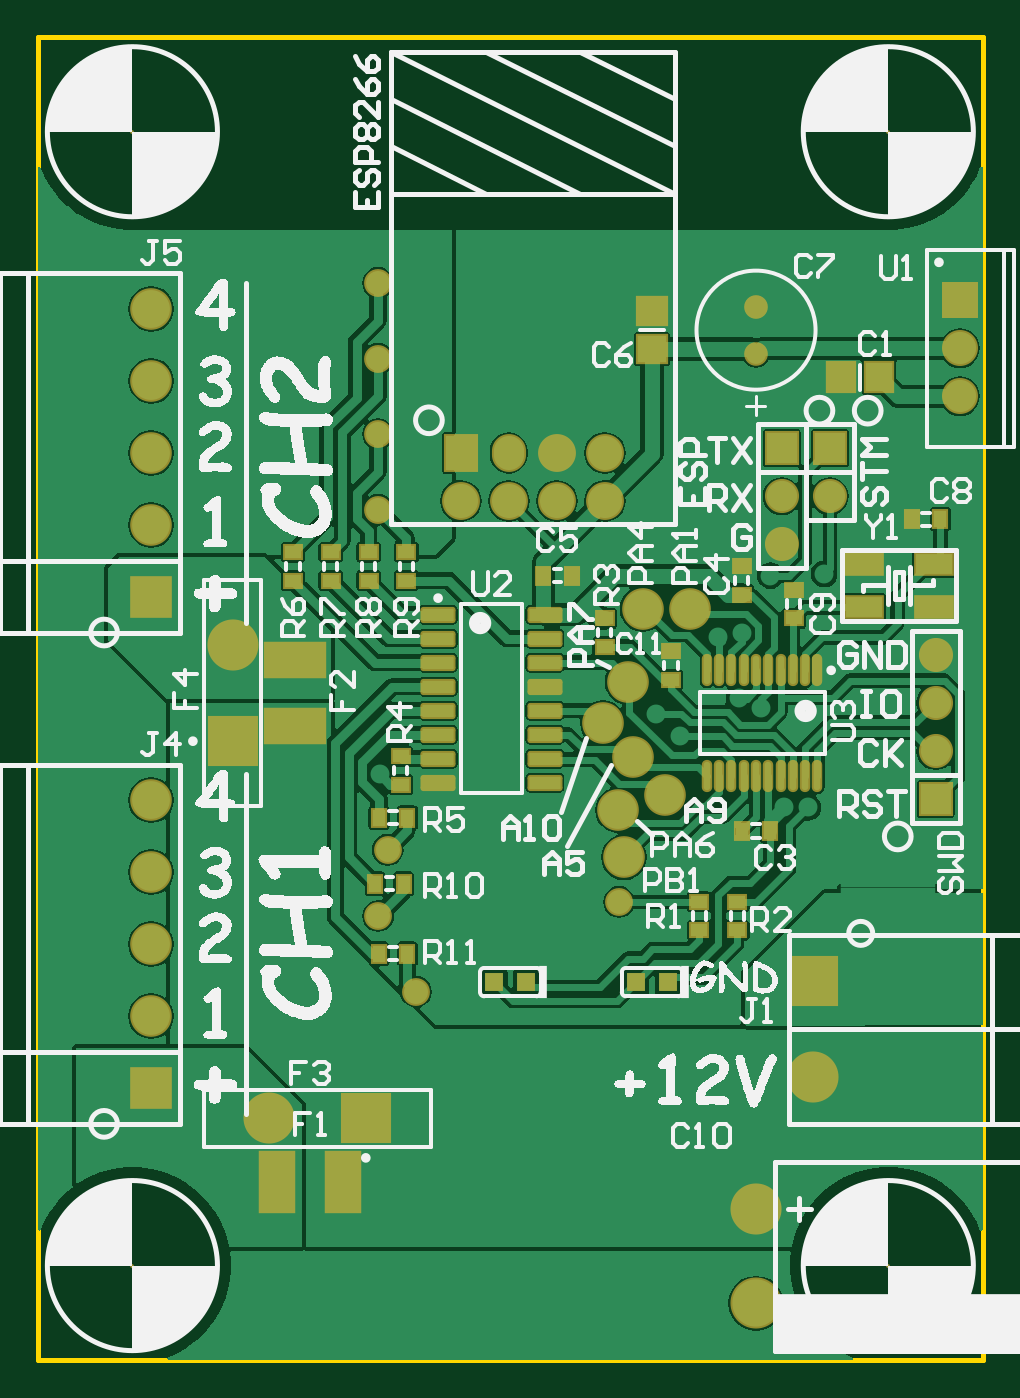
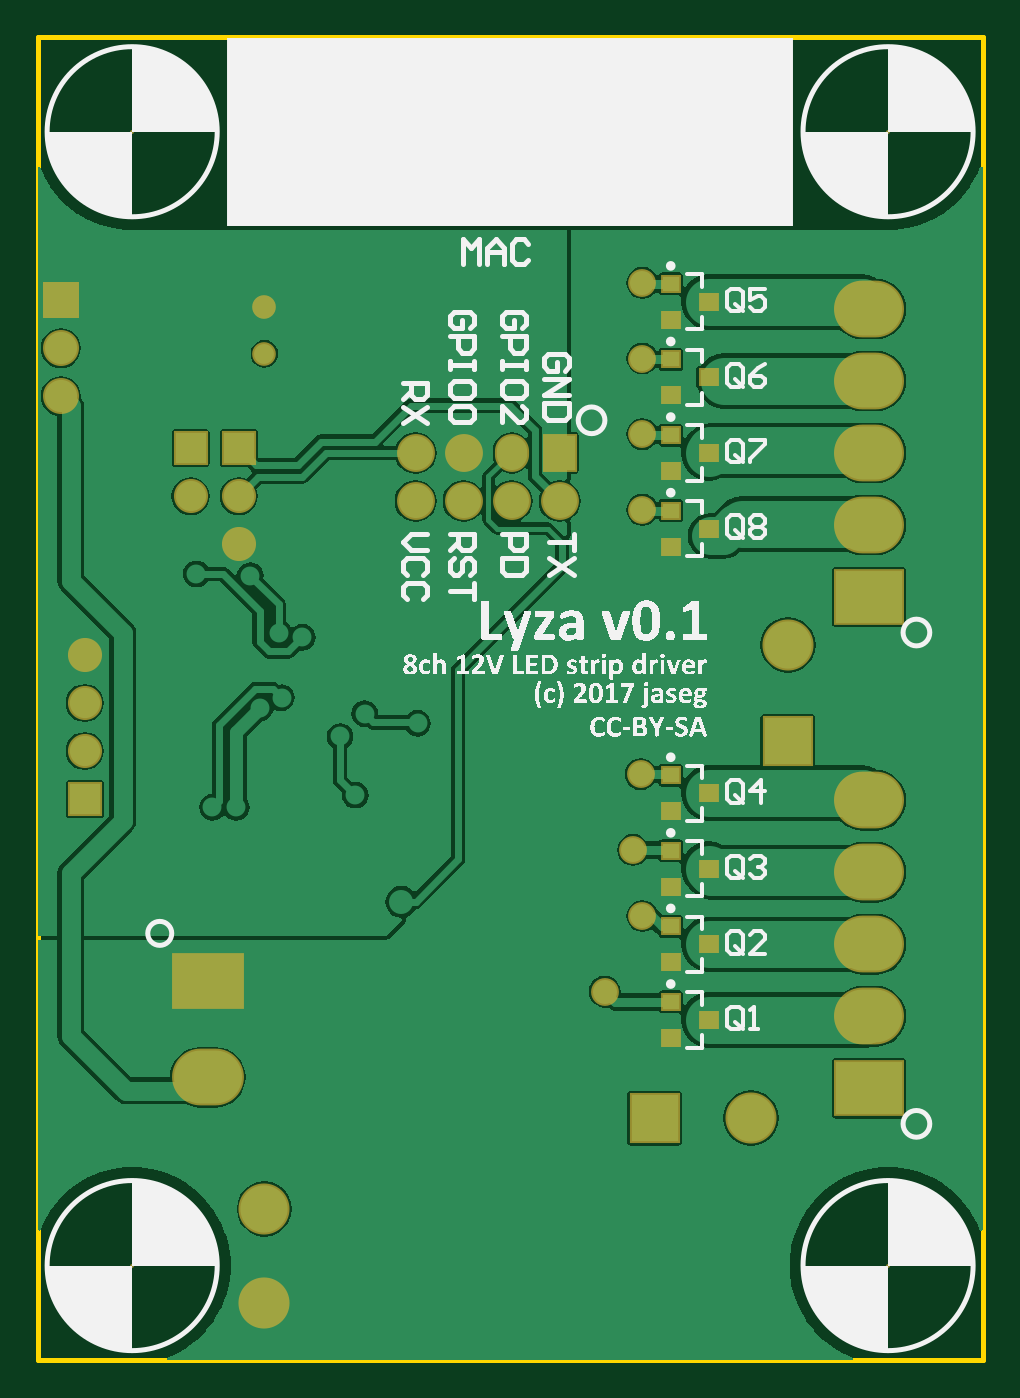
Circuit board: 9 layer files. Board 50.0 x 70.0 mm.
- bottom_copper: main.GBL (39742 bytes)
- bottom_silk: main.GBO (155913 bytes)
- paste: main.GBP (591 bytes)
- bottom_mask: main.GBS (2094 bytes)
- outline: main.GM1 (164 bytes)
- top_copper: main.GTL (54909 bytes)
- top_silk: main.GTO (101822 bytes)
- paste: main.GTP (2603 bytes)
- top_mask: main.GTS (4015 bytes)

=== bottom_copper: main.GBL (39742 bytes, source omitted) ===
=== bottom_silk: main.GBO (155913 bytes, source omitted) ===
=== paste: main.GBP ===
G04 Layer_Color=128*
%FSLAX25Y25*%
%MOIN*%
G70*
G01*
G75*
%ADD41R,0.03543X0.03150*%
D41*
X57087Y220472D02*
D03*
X64961Y216732D02*
D03*
Y224213D02*
D03*
X57087Y204724D02*
D03*
X64961Y200984D02*
D03*
Y208465D02*
D03*
X57087Y188976D02*
D03*
X64961Y185236D02*
D03*
Y192717D02*
D03*
X57087Y173228D02*
D03*
X64961Y169488D02*
D03*
Y176969D02*
D03*
X57087Y118110D02*
D03*
X64961Y114370D02*
D03*
Y121850D02*
D03*
X57087Y102362D02*
D03*
X64961Y98622D02*
D03*
Y106102D02*
D03*
X57087Y86614D02*
D03*
X64961Y82874D02*
D03*
Y90354D02*
D03*
X57087Y70866D02*
D03*
X64961Y67126D02*
D03*
Y74606D02*
D03*
M02*

=== bottom_mask: main.GBS ===
G04 Layer_Color=16711935*
%FSLAX25Y25*%
%MOIN*%
G70*
G01*
G75*
%ADD69C,0.10642*%
%ADD70R,0.10642X0.10642*%
%ADD71R,0.10642X0.10642*%
%ADD72C,0.07099*%
%ADD73R,0.07099X0.07099*%
%ADD74C,0.00800*%
%ADD75R,0.07493X0.07493*%
%ADD76C,0.07493*%
%ADD77C,0.04934*%
%ADD78R,0.07099X0.07887*%
%ADD79C,0.07887*%
%ADD80O,0.07099X0.07887*%
%ADD82C,0.05800*%
%ADD83R,0.04343X0.03950*%
%ADD84O,0.14973X0.11824*%
%ADD85R,0.14973X0.11824*%
%ADD86O,0.14579X0.11824*%
%ADD87R,0.14579X0.11824*%
D69*
X149606Y31496D02*
D03*
Y11811D02*
D03*
X40551Y149016D02*
D03*
X48228Y50394D02*
D03*
D70*
X40551Y128937D02*
D03*
D71*
X68307Y50394D02*
D03*
D72*
X154943Y170000D02*
D03*
Y180000D02*
D03*
X187008Y136890D02*
D03*
Y126890D02*
D03*
Y146890D02*
D03*
X165000Y180000D02*
D03*
D73*
X154943Y190000D02*
D03*
X187008Y116890D02*
D03*
X165000Y190000D02*
D03*
D74*
X177165Y19685D02*
D03*
X19685D02*
D03*
Y255906D02*
D03*
X177165D02*
D03*
D75*
X192044Y220787D02*
D03*
D76*
Y210787D02*
D03*
Y200787D02*
D03*
D77*
X149606Y209646D02*
D03*
Y219488D02*
D03*
D78*
X88110Y188976D02*
D03*
D79*
Y178976D02*
D03*
X98110D02*
D03*
X108110Y188976D02*
D03*
Y178976D02*
D03*
X118110Y188976D02*
D03*
Y178976D02*
D03*
D80*
X98110Y188976D02*
D03*
D82*
X78740Y76772D02*
D03*
X72835Y106299D02*
D03*
X70866Y92520D02*
D03*
Y177165D02*
D03*
Y192913D02*
D03*
Y208661D02*
D03*
Y224410D02*
D03*
X71260Y122047D02*
D03*
D83*
X57087Y220472D02*
D03*
X64961Y216732D02*
D03*
Y224213D02*
D03*
X57087Y204724D02*
D03*
X64961Y200984D02*
D03*
Y208465D02*
D03*
X57087Y188976D02*
D03*
X64961Y185236D02*
D03*
Y192717D02*
D03*
X57087Y173228D02*
D03*
X64961Y169488D02*
D03*
Y176969D02*
D03*
X57087Y118110D02*
D03*
X64961Y114370D02*
D03*
Y121850D02*
D03*
X57087Y102362D02*
D03*
X64961Y98622D02*
D03*
Y106102D02*
D03*
X57087Y86614D02*
D03*
X64961Y82874D02*
D03*
Y90354D02*
D03*
X57087Y70866D02*
D03*
X64961Y67126D02*
D03*
Y74606D02*
D03*
D84*
X161417Y58898D02*
D03*
D85*
Y78898D02*
D03*
D86*
X23622Y218976D02*
D03*
Y203976D02*
D03*
Y188976D02*
D03*
Y173976D02*
D03*
Y71614D02*
D03*
Y86614D02*
D03*
Y101614D02*
D03*
Y116614D02*
D03*
D87*
Y158976D02*
D03*
Y56614D02*
D03*
M02*

=== outline: main.GM1 ===
G04 Layer_Color=16711935*
%FSLAX25Y25*%
%MOIN*%
G70*
G01*
G75*
%ADD44C,0.01000*%
D44*
X0Y0D02*
X196850D01*
Y275590D01*
X0D02*
X196850D01*
X0Y0D02*
Y275590D01*
M02*

=== top_copper: main.GTL (54909 bytes, source omitted) ===
=== top_silk: main.GTO (101822 bytes, source omitted) ===
=== paste: main.GTP ===
G04 Layer_Color=8421504*
%FSLAX25Y25*%
%MOIN*%
G70*
G01*
G75*
G04:AMPARAMS|DCode=10|XSize=25.59mil|YSize=64.96mil|CornerRadius=1.92mil|HoleSize=0mil|Usage=FLASHONLY|Rotation=90.000|XOffset=0mil|YOffset=0mil|HoleType=Round|Shape=RoundedRectangle|*
%AMROUNDEDRECTD10*
21,1,0.02559,0.06112,0,0,90.0*
21,1,0.02175,0.06496,0,0,90.0*
1,1,0.00384,0.03056,0.01088*
1,1,0.00384,0.03056,-0.01088*
1,1,0.00384,-0.03056,-0.01088*
1,1,0.00384,-0.03056,0.01088*
%
%ADD10ROUNDEDRECTD10*%
%ADD11R,0.02756X0.03543*%
%ADD12R,0.03543X0.02756*%
%ADD13R,0.07480X0.04331*%
%ADD14R,0.03937X0.03937*%
%ADD15C,0.07874*%
%ADD16O,0.01378X0.05905*%
%ADD17R,0.05512X0.05905*%
%ADD18R,0.05905X0.05512*%
%ADD19R,0.12402X0.07008*%
%ADD20R,0.07008X0.12402*%
%ADD21R,0.19685X0.05905*%
D10*
X83366Y155295D02*
D03*
Y150295D02*
D03*
Y145295D02*
D03*
Y140295D02*
D03*
Y135295D02*
D03*
Y130295D02*
D03*
Y125295D02*
D03*
Y120295D02*
D03*
X105610Y155295D02*
D03*
Y150295D02*
D03*
Y145295D02*
D03*
Y140295D02*
D03*
Y135295D02*
D03*
Y130295D02*
D03*
Y125295D02*
D03*
Y120295D02*
D03*
D11*
X111221Y163386D02*
D03*
X105315D02*
D03*
X70276Y99213D02*
D03*
X76181D02*
D03*
X187992Y175197D02*
D03*
X182087D02*
D03*
X71063Y112992D02*
D03*
X76968D02*
D03*
X71063Y84646D02*
D03*
X76968D02*
D03*
X146653Y110236D02*
D03*
X152559D02*
D03*
D12*
X137795Y89567D02*
D03*
Y95472D02*
D03*
X68898Y162402D02*
D03*
Y168307D02*
D03*
X145669Y89567D02*
D03*
Y95472D02*
D03*
X131890Y147638D02*
D03*
Y141732D02*
D03*
X53150Y162402D02*
D03*
Y168307D02*
D03*
X61024Y162402D02*
D03*
Y168307D02*
D03*
X76772Y162402D02*
D03*
Y168307D02*
D03*
X75590Y125787D02*
D03*
Y119882D02*
D03*
X118110Y154528D02*
D03*
Y148622D02*
D03*
X146653Y165354D02*
D03*
Y159449D02*
D03*
X157480Y160433D02*
D03*
Y154528D02*
D03*
D13*
X186696Y165899D02*
D03*
X172129D02*
D03*
Y156843D02*
D03*
X186696D02*
D03*
D14*
X124606Y78740D02*
D03*
X131299D02*
D03*
X95079D02*
D03*
X101772D02*
D03*
D15*
X120866Y114567D02*
D03*
X122047Y104724D02*
D03*
X125984Y156496D02*
D03*
X135827D02*
D03*
X124016Y125591D02*
D03*
X122835Y141339D02*
D03*
D16*
X162402Y143701D02*
D03*
X159843D02*
D03*
X157283D02*
D03*
X154724D02*
D03*
X152165D02*
D03*
X149606D02*
D03*
X147047D02*
D03*
X144488D02*
D03*
X141929D02*
D03*
X139370D02*
D03*
X162402Y121653D02*
D03*
X159843D02*
D03*
X157283D02*
D03*
X154724D02*
D03*
X152165D02*
D03*
X149606D02*
D03*
X147047D02*
D03*
X144488D02*
D03*
X141929D02*
D03*
X139370D02*
D03*
D17*
X167323Y204724D02*
D03*
X175197D02*
D03*
D18*
X127953Y218504D02*
D03*
Y210630D02*
D03*
D19*
X53543Y132185D02*
D03*
Y145768D02*
D03*
D20*
X63484Y37008D02*
D03*
X49902D02*
D03*
D21*
X177165Y95472D02*
D03*
M02*

=== top_mask: main.GTS ===
G04 Layer_Color=8388736*
%FSLAX25Y25*%
%MOIN*%
G70*
G01*
G75*
%ADD14R,0.03937X0.03937*%
G04:AMPARAMS|DCode=59|XSize=33.59mil|YSize=72.96mil|CornerRadius=5.92mil|HoleSize=0mil|Usage=FLASHONLY|Rotation=90.000|XOffset=0mil|YOffset=0mil|HoleType=Round|Shape=RoundedRectangle|*
%AMROUNDEDRECTD59*
21,1,0.03359,0.06112,0,0,90.0*
21,1,0.02175,0.07296,0,0,90.0*
1,1,0.01184,0.03056,0.01088*
1,1,0.01184,0.03056,-0.01088*
1,1,0.01184,-0.03056,-0.01088*
1,1,0.01184,-0.03056,0.01088*
%
%ADD59ROUNDEDRECTD59*%
%ADD60R,0.03556X0.04343*%
%ADD61R,0.04343X0.03556*%
%ADD62R,0.08280X0.05131*%
%ADD63C,0.08674*%
%ADD64O,0.02178X0.06706*%
%ADD65R,0.06312X0.06706*%
%ADD66R,0.06706X0.06312*%
%ADD67R,0.13202X0.07808*%
%ADD68R,0.07808X0.13202*%
%ADD69C,0.10642*%
%ADD70R,0.10642X0.10642*%
%ADD71R,0.10642X0.10642*%
%ADD72C,0.07099*%
%ADD73R,0.07099X0.07099*%
%ADD74C,0.00800*%
%ADD75R,0.07493X0.07493*%
%ADD76C,0.07493*%
%ADD77C,0.04934*%
%ADD78R,0.07099X0.07887*%
%ADD79C,0.07887*%
%ADD80O,0.07099X0.07887*%
%ADD81R,0.08674X0.08674*%
%ADD82C,0.05800*%
D14*
X124606Y78740D02*
D03*
X131299D02*
D03*
X95079D02*
D03*
X101772D02*
D03*
D59*
X83366Y155295D02*
D03*
Y150295D02*
D03*
Y145295D02*
D03*
Y140295D02*
D03*
Y135295D02*
D03*
Y130295D02*
D03*
Y125295D02*
D03*
Y120295D02*
D03*
X105610Y155295D02*
D03*
Y150295D02*
D03*
Y145295D02*
D03*
Y140295D02*
D03*
Y135295D02*
D03*
Y130295D02*
D03*
Y125295D02*
D03*
Y120295D02*
D03*
D60*
X111221Y163386D02*
D03*
X105315D02*
D03*
X70276Y99213D02*
D03*
X76181D02*
D03*
X187992Y175197D02*
D03*
X182087D02*
D03*
X71063Y112992D02*
D03*
X76968D02*
D03*
X71063Y84646D02*
D03*
X76968D02*
D03*
X146653Y110236D02*
D03*
X152559D02*
D03*
D61*
X137795Y89567D02*
D03*
Y95472D02*
D03*
X68898Y162402D02*
D03*
Y168307D02*
D03*
X145669Y89567D02*
D03*
Y95472D02*
D03*
X131890Y147638D02*
D03*
Y141732D02*
D03*
X53150Y162402D02*
D03*
Y168307D02*
D03*
X61024Y162402D02*
D03*
Y168307D02*
D03*
X76772Y162402D02*
D03*
Y168307D02*
D03*
X75590Y125787D02*
D03*
Y119882D02*
D03*
X118110Y154528D02*
D03*
Y148622D02*
D03*
X146653Y165354D02*
D03*
Y159449D02*
D03*
X157480Y160433D02*
D03*
Y154528D02*
D03*
D62*
X186696Y165899D02*
D03*
X172129D02*
D03*
Y156843D02*
D03*
X186696D02*
D03*
D63*
X120866Y114567D02*
D03*
X122047Y104724D02*
D03*
X125984Y156496D02*
D03*
X135827D02*
D03*
X124016Y125591D02*
D03*
X122835Y141339D02*
D03*
X23622Y218976D02*
D03*
Y203976D02*
D03*
Y188976D02*
D03*
Y173976D02*
D03*
Y71614D02*
D03*
Y86614D02*
D03*
Y101614D02*
D03*
Y116614D02*
D03*
X130709Y117717D02*
D03*
X117717Y132677D02*
D03*
D64*
X162402Y143701D02*
D03*
X159843D02*
D03*
X157283D02*
D03*
X154724D02*
D03*
X152165D02*
D03*
X149606D02*
D03*
X147047D02*
D03*
X144488D02*
D03*
X141929D02*
D03*
X139370D02*
D03*
X162402Y121653D02*
D03*
X159843D02*
D03*
X157283D02*
D03*
X154724D02*
D03*
X152165D02*
D03*
X149606D02*
D03*
X147047D02*
D03*
X144488D02*
D03*
X141929D02*
D03*
X139370D02*
D03*
D65*
X167323Y204724D02*
D03*
X175197D02*
D03*
D66*
X127953Y218504D02*
D03*
Y210630D02*
D03*
D67*
X53543Y132185D02*
D03*
Y145768D02*
D03*
D68*
X63484Y37008D02*
D03*
X49902D02*
D03*
D69*
X149606Y31496D02*
D03*
Y11811D02*
D03*
X40551Y149016D02*
D03*
X48228Y50394D02*
D03*
X161417Y58898D02*
D03*
D70*
X40551Y128937D02*
D03*
D71*
X68307Y50394D02*
D03*
X161417Y78898D02*
D03*
D72*
X154943Y170000D02*
D03*
Y180000D02*
D03*
X187008Y136890D02*
D03*
Y126890D02*
D03*
Y146890D02*
D03*
X165000Y180000D02*
D03*
D73*
X154943Y190000D02*
D03*
X187008Y116890D02*
D03*
X165000Y190000D02*
D03*
D74*
X177165Y19685D02*
D03*
X19685D02*
D03*
Y255906D02*
D03*
X177165D02*
D03*
D75*
X192044Y220787D02*
D03*
D76*
Y210787D02*
D03*
Y200787D02*
D03*
D77*
X149606Y209646D02*
D03*
Y219488D02*
D03*
D78*
X88110Y188976D02*
D03*
D79*
Y178976D02*
D03*
X98110D02*
D03*
X108110Y188976D02*
D03*
Y178976D02*
D03*
X118110Y188976D02*
D03*
Y178976D02*
D03*
D80*
X98110Y188976D02*
D03*
D81*
X23622Y158976D02*
D03*
Y56614D02*
D03*
D82*
X78740Y76772D02*
D03*
X72835Y106299D02*
D03*
X70866Y92520D02*
D03*
Y177165D02*
D03*
Y192913D02*
D03*
Y208661D02*
D03*
Y224410D02*
D03*
X121063Y95472D02*
D03*
M02*

